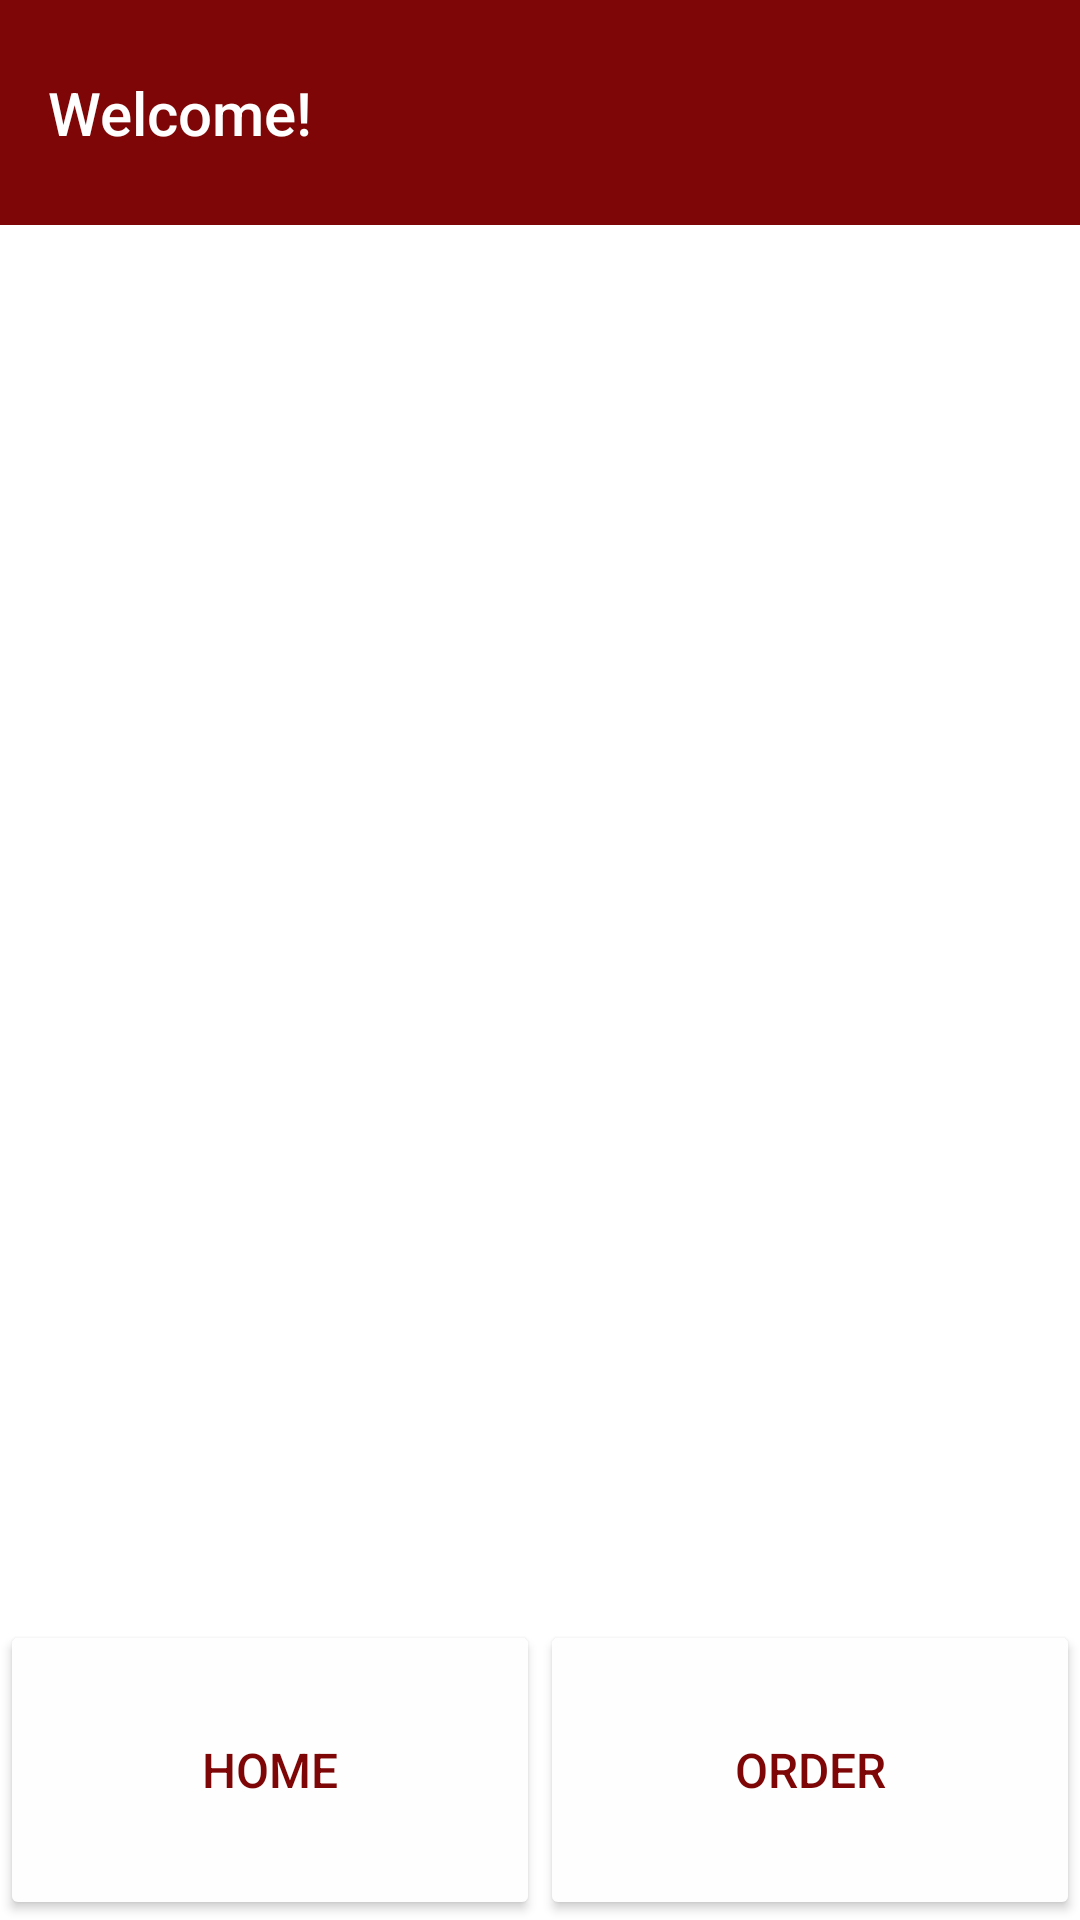

The Android layout XML behind this screen, and the referenced resources:
<!-- AndroidManifest.xml: application theme Theme.Finalproject_ualr -->
<!-- res/layout/activity_main.xml -->
<?xml version="1.0" encoding="utf-8"?>
<FrameLayout xmlns:android="http://schemas.android.com/apk/res/android"
    xmlns:app="http://schemas.android.com/apk/res-auto"
    xmlns:tools="http://schemas.android.com/tools"
    android:id="@+id/container"
    android:layout_width="match_parent"
    android:layout_height="match_parent"
    tools:context=".MainActivity">

    <androidx.constraintlayout.widget.ConstraintLayout
        android:layout_width="match_parent"
        android:layout_height="match_parent">

        <androidx.appcompat.widget.Toolbar
            android:id="@+id/toolbar"
            android:layout_width="match_parent"
            android:layout_height="75dp"
            android:background="@color/maroon"
            android:minHeight="?attr/actionBarSize"
            android:theme="?attr/actionBarTheme"
            app:layout_constraintStart_toStartOf="parent"
            app:layout_constraintTop_toTopOf="parent"
            app:title="@string/toolbarTitle_home"
            app:titleMarginStart="-10dp"
            app:titleTextAppearance="@style/TextAppearance.AppCompat.Widget.ActionBar.Title"
            app:titleTextColor="@color/white" />

        <FrameLayout
            android:layout_width="match_parent"
            android:layout_height="550dp"
            app:layout_constraintBottom_toTopOf="@+id/bottomNavigationMenu"
            app:layout_constraintTop_toBottomOf="@+id/toolbar"
            app:layout_constraintVertical_bias="0.0"
            tools:layout_editor_absoluteX="0dp">

        </FrameLayout>

        <LinearLayout
            android:id="@+id/bottomNavigationMenu"
            android:layout_width="match_parent"
            android:layout_height="100dp"
            android:backgroundTint="@color/white"
            android:orientation="horizontal"
            app:layout_constraintBottom_toBottomOf="parent"
            tools:layout_editor_absoluteX="58dp">

            <Button
                android:id="@+id/home_btn"
                android:layout_width="wrap_content"
                android:layout_height="match_parent"
                android:layout_weight="1"
                android:backgroundTint="@color/white"
                android:text="@string/buttonText_home"
                android:textColor="#7E0606"
                android:textSize="16sp"
                app:icon="@drawable/ic_baseline_home_24"
                app:iconGravity="top"
                app:iconPadding="-10dp"
                app:iconSize="55dp"
                app:iconTint="#7E0606"
                app:iconTintMode="src_in" />

            <Button
                android:id="@+id/order_btn"
                android:layout_width="wrap_content"
                android:layout_height="match_parent"
                android:layout_weight="1"
                android:backgroundTint="@color/white"
                android:text="@string/buttonText_order"
                android:textColor="#7E0606"
                android:textSize="16sp"
                app:icon="@drawable/order_icon"
                app:iconGravity="top"
                app:iconPadding="-5dp"
                app:iconSize="55dp"
                app:iconTint="#7E0606"
                app:iconTintMode="src_in" />

        </LinearLayout>

    </androidx.constraintlayout.widget.ConstraintLayout>

</FrameLayout>
<!-- resources referenced by this layout -->
<resources>
  <color name="maroon">#7E0606</color>
  <color name="white">#FEFEFE</color>
  <!-- drawable order_icon (drawable) -->
  <vector xmlns:android="http://schemas.android.com/apk/res/android"
      android:width="80dp"
      android:height="80dp"
      android:viewportWidth="512"
      android:viewportHeight="512">
    <path
        android:pathData="M112,53.2c-5.2,2.7 -7.8,6 -9,11.4 -0.6,2.2 -1,65.4 -1,148.6l0,144.8 -17.2,-0c-9.5,-0 -19,0.5 -21,1 -5.2,1.5 -9.4,5.3 -11.3,10.5 -3.1,8.1 0.2,27.9 7,42.4 11,23.2 30.9,39.5 56.5,46.3l8.5,2.3 123,-0 123,-0 8.5,-2.2c30.3,-8 53.6,-31.1 62.2,-61.8l2.3,-8 0.3,-160.3c0.2,-107.7 -0.1,-161.5 -0.8,-164.1 -1.4,-5.2 -4.6,-9 -9.4,-11.2 -3.9,-1.8 -10.4,-1.9 -160.6,-1.9l-156.6,-0 -4.4,2.2zM409.5,234.5c0,141.7 -0.1,149.3 -1.8,155 -5.2,16.9 -18.6,30.3 -35,35 -8.3,2.4 -21.5,2.2 -29.8,-0.4 -18.8,-5.9 -32.5,-22.4 -35,-42.1 -0.6,-4.7 -1.5,-10.1 -2,-12.2 -1.1,-4.4 -6.4,-9.3 -11.6,-10.7 -2.5,-0.7 -30.1,-1.1 -80.5,-1.1l-76.8,-0 0,-136.5 0,-136.5 136.3,0.2 136.2,0.3 0,149z"
        android:fillColor="#000000"
        android:strokeColor="#00000000"/>
    <path
        android:pathData="M188,154l0,17 17,-0 17,-0 0,-17 0,-17 -17,-0 -17,-0 0,17z"
        android:fillColor="#000000"
        android:strokeColor="#00000000"/>
    <path
        android:pathData="M256,154l0,17 51,-0 51,-0 0,-17 0,-17 -51,-0 -51,-0 0,17z"
        android:fillColor="#000000"
        android:strokeColor="#00000000"/>
    <path
        android:pathData="M188,222l0,17 17,-0 17,-0 0,-17 0,-17 -17,-0 -17,-0 0,17z"
        android:fillColor="#000000"
        android:strokeColor="#00000000"/>
    <path
        android:pathData="M256,222l0,17 51,-0 51,-0 0,-17 0,-17 -51,-0 -51,-0 0,17z"
        android:fillColor="#000000"
        android:strokeColor="#00000000"/>
    <path
        android:pathData="M188,290l0,17 17,-0 17,-0 0,-17 0,-17 -17,-0 -17,-0 0,17z"
        android:fillColor="#000000"
        android:strokeColor="#00000000"/>
    <path
        android:pathData="M256,290l0,17 51,-0 51,-0 0,-17 0,-17 -51,-0 -51,-0 0,17z"
        android:fillColor="#000000"
        android:strokeColor="#00000000"/>
  </vector>
  <string name="buttonText_home">Home</string>
  <string name="buttonText_order">Order</string>
  <string name="toolbarTitle_home">Welcome!</string>
  <style name="Theme.Finalproject_ualr" parent="Theme.MaterialComponents.Light.NoActionBar">
          
          <item name="colorPrimary">@color/purple_500</item>
          <item name="colorPrimaryVariant">@color/purple_700</item>
          <item name="colorOnPrimary">@color/white</item>
          
          <item name="colorSecondary">@color/teal_200</item>
          <item name="colorSecondaryVariant">@color/teal_700</item>
          <item name="colorOnSecondary">@color/black</item>
          
          <item name="android:statusBarColor">?attr/colorPrimaryVariant</item>
          
      </style>
  <color name="purple_500">#FF6200EE</color>
  <color name="purple_700">#FF3700B3</color>
  <color name="teal_200">#FF03DAC5</color>
  <color name="teal_700">#FF018786</color>
  <color name="black">#FF000000</color>
</resources>
